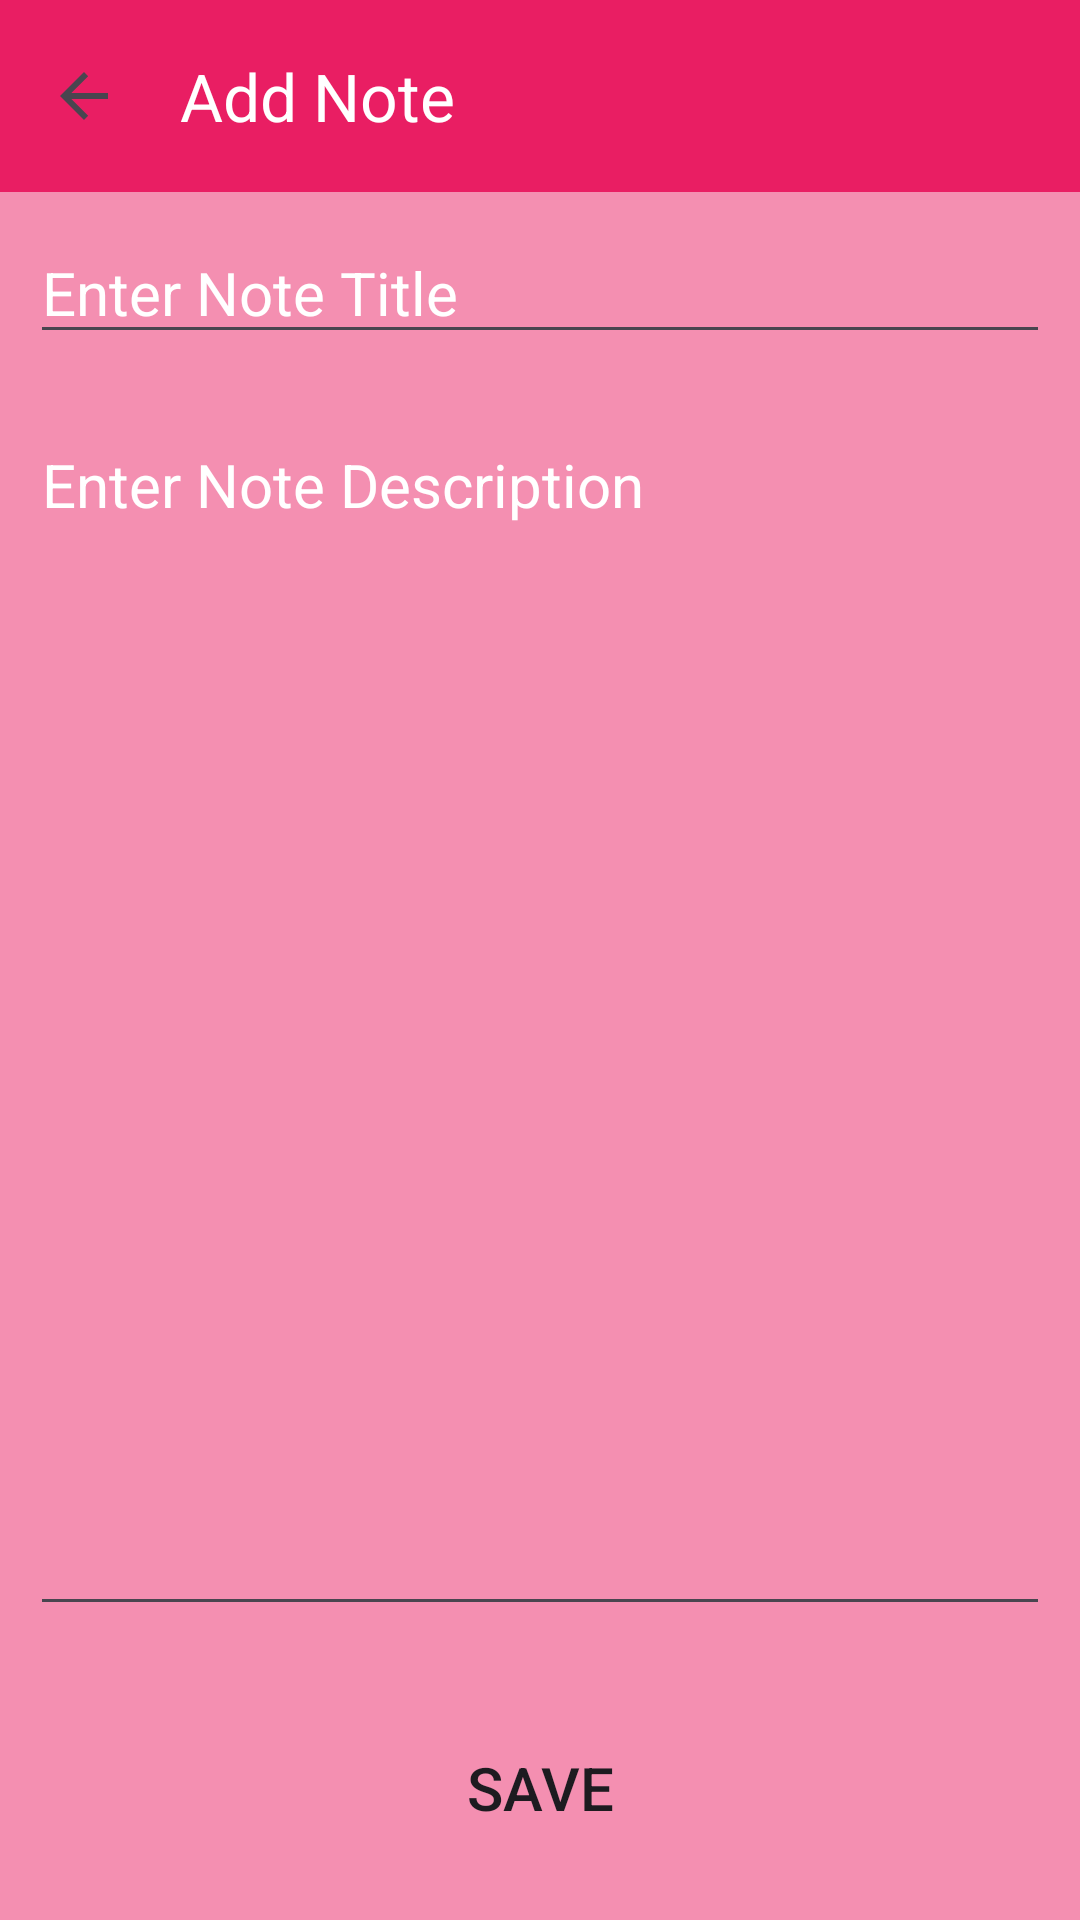

This screen was rendered from an Android layout file. Write that file and the resources it references.
<!-- AndroidManifest.xml: application theme Theme.NoteIt -->
<!-- res/layout/activity_add_edit_note.xml -->
<?xml version="1.0" encoding="utf-8"?>
<RelativeLayout xmlns:android="http://schemas.android.com/apk/res/android"
    xmlns:app="http://schemas.android.com/apk/res-auto"
    xmlns:tools="http://schemas.android.com/tools"
    android:layout_width="match_parent"
    android:layout_height="match_parent"
    android:background="@color/secondary"
    tools:context=".AddEditNoteActivity">

    <androidx.appcompat.widget.Toolbar
        android:id="@+id/toolbar"
        android:layout_width="match_parent"
        android:layout_height="?attr/actionBarSize"
        android:background="?attr/colorPrimary"
        app:title="Add Note"
        app:titleTextColor="@color/white"
        app:navigationIcon="?android:attr/homeAsUpIndicator" />

    <EditText
        android:id="@+id/title_edt"
        android:layout_width="match_parent"
        android:layout_height="wrap_content"
        android:layout_below="@id/toolbar"
        android:layout_margin="10dp"
        android:hint="Enter Note Title"
        android:textSize="20sp"
        android:textColor="@color/white"
        android:textColorHint="@color/white"/>

    <EditText
        android:id="@+id/descrip_edt"
        android:layout_width="match_parent"
        android:layout_height="match_parent"
        android:layout_margin="10dp"
        android:hint="Enter Note Description"
        android:textSize="20sp"
        android:textColor="@color/white"
        android:layout_below="@id/title_edt"
        android:layout_above="@id/save_btn"
        android:gravity="start|top"
        android:inputType="textMultiLine"
        android:textColorHint="@color/white"
        />

    <Button
        android:id="@+id/save_btn"
        android:layout_width="match_parent"
        android:layout_height="wrap_content"
        android:layout_alignParentBottom="true"
        android:layout_marginStart="20dp"
        android:layout_marginTop="20dp"
        android:layout_marginEnd="20dp"
        android:layout_marginBottom="20dp"
        android:background="@drawable/button_back"
        android:text="Save"
        android:textAllCaps="true"
        android:textSize="20sp" />


</RelativeLayout>
<!-- resources referenced by this layout -->
<resources>
  <color name="secondary">#F48FB1</color>
  <color name="white">#FFFFFFFF</color>
  <style name="Theme.NoteIt" parent="Base.Theme.NoteIt" />
  <style name="Base.Theme.NoteIt" parent="Theme.Material3.DayNight">
          
           <item name="colorPrimary">@color/primary</item>
           <item name="colorPrimaryVariant">@color/primary_dark</item>
          <item name="windowActionBar">false</item>
          <item name="windowNoTitle">true</item>
  
  
          <item name="android:statusBarColor" tools:targetApi="l">?attr/colorPrimaryVariant</item>
      </style>
  <color name="primary">#E91E63</color>
  <color name="primary_dark">#C2185B</color>
</resources>
